Dataset: dataset (GitHub, hnky/dataset-lego-figures). Classes: Simpsons Apu Nahasapeemapetilon LEGO figure, Simpsons Bart Simpson LEGO figure, Simpsons Chief Wiggum LEGO figure, Simpsons Dr Hibbert LEGO figure, Simpsons Grandpa Simpson LEGO figure, Simpsons Homer Simpson LEGO figure, Simpsons Itchy LEGO figure, simpsons krusty the clown, Simpsons Lisa Simpson LEGO figure, Simpsons Maggie Simpson LEGO figure, Simpsons Marge Simpson LEGO figure, simpsons milhouse van houten, Simpsons Mr Burns LEGO figure, Simpsons Ned Flanders LEGO figure, Simpsons Nelson Muntz LEGO figure, Simpsons Ralph Wiggum LEGO figure, Simpsons Snowball LEGO figure, Star Wars Ackbar LEGO figure, starwars boba fett, Star Wars C-3PO LEGO figure, starwars emperor palpatine, starwars general grievous, starwars jar jar binks, starwars kit fisto, starwars luke skywalker, starwars mace windu, Star Wars R3-M2 LEGO figure, Star Wars Yoda LEGO figure, superhero Aquaman LEGO figure, superhero Bat-Mite LEGO figure, superhero Batman LEGO figure, superhero Bumblebee LEGO figure, superhero Cyborg LEGO figure, superhero Green Lantern LEGO figure, superhero Huntress LEGO figure, superhero Metamorpho LEGO figure, superhero Mister Miracle LEGO figure, superhero Sinestro LEGO figure, superhero Stargirl LEGO figure, superhero The Cheetah LEGO figure, superhero The Flash LEGO figure, superhero The Joker LEGO figure, superhero Wonder Woman LEGO figure.

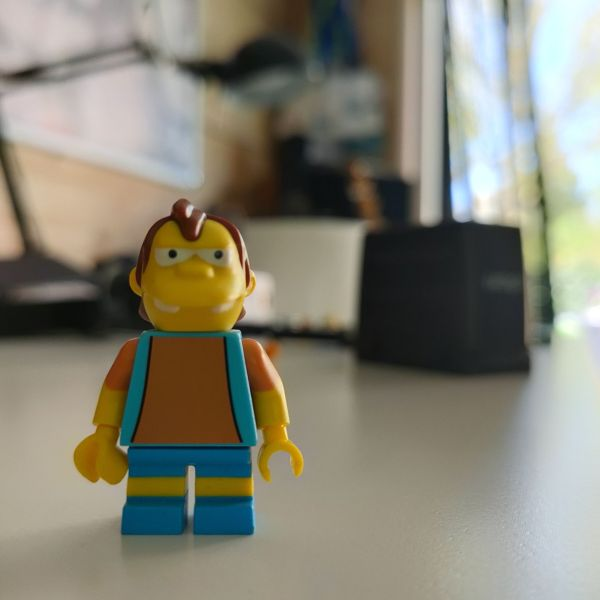
Label: Simpsons Nelson Muntz LEGO figure

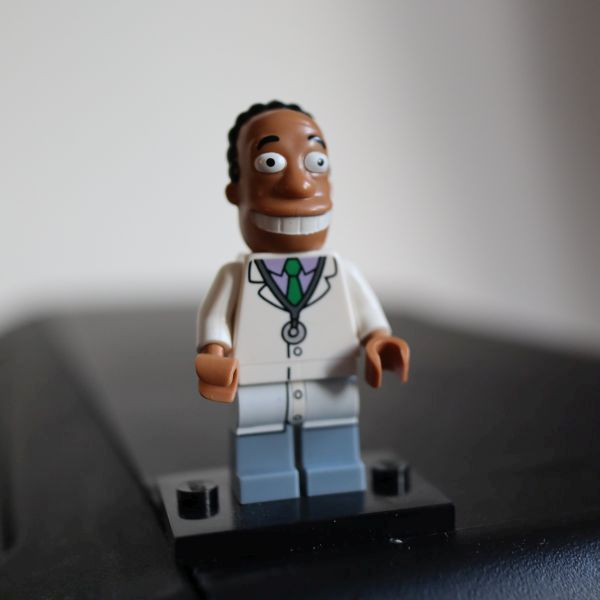
Label: Simpsons Dr Hibbert LEGO figure

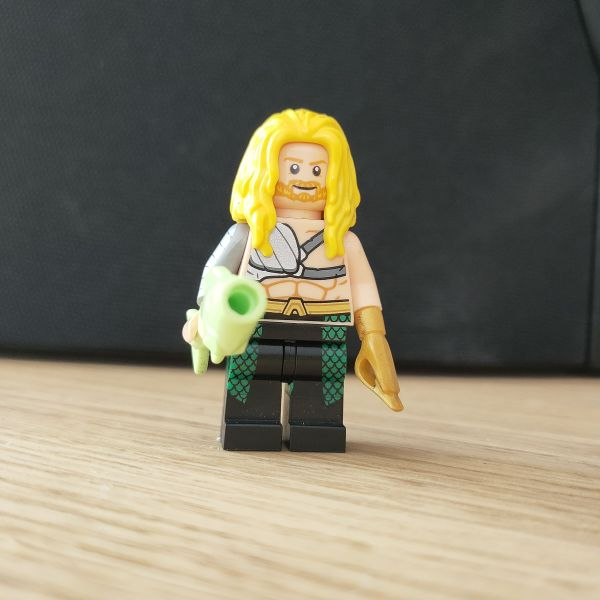
Label: superhero Aquaman LEGO figure

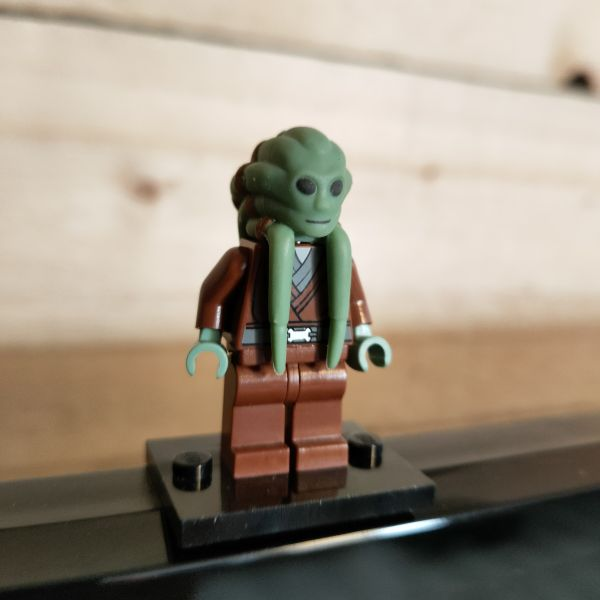
Label: starwars kit fisto

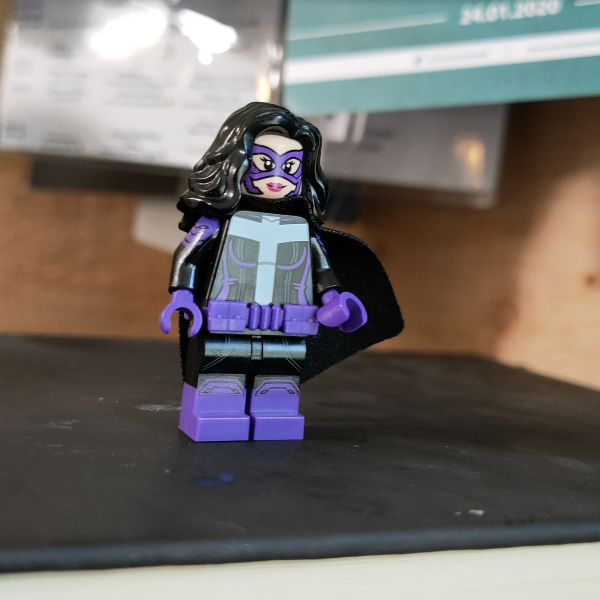
Label: superhero Huntress LEGO figure

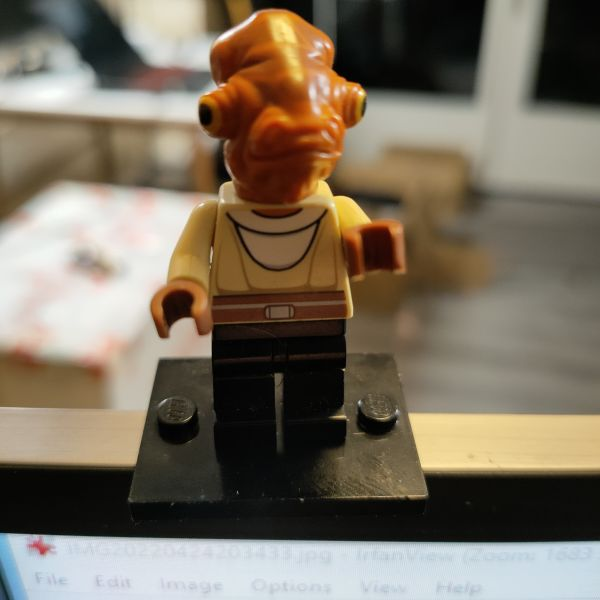
Label: Star Wars Ackbar LEGO figure
